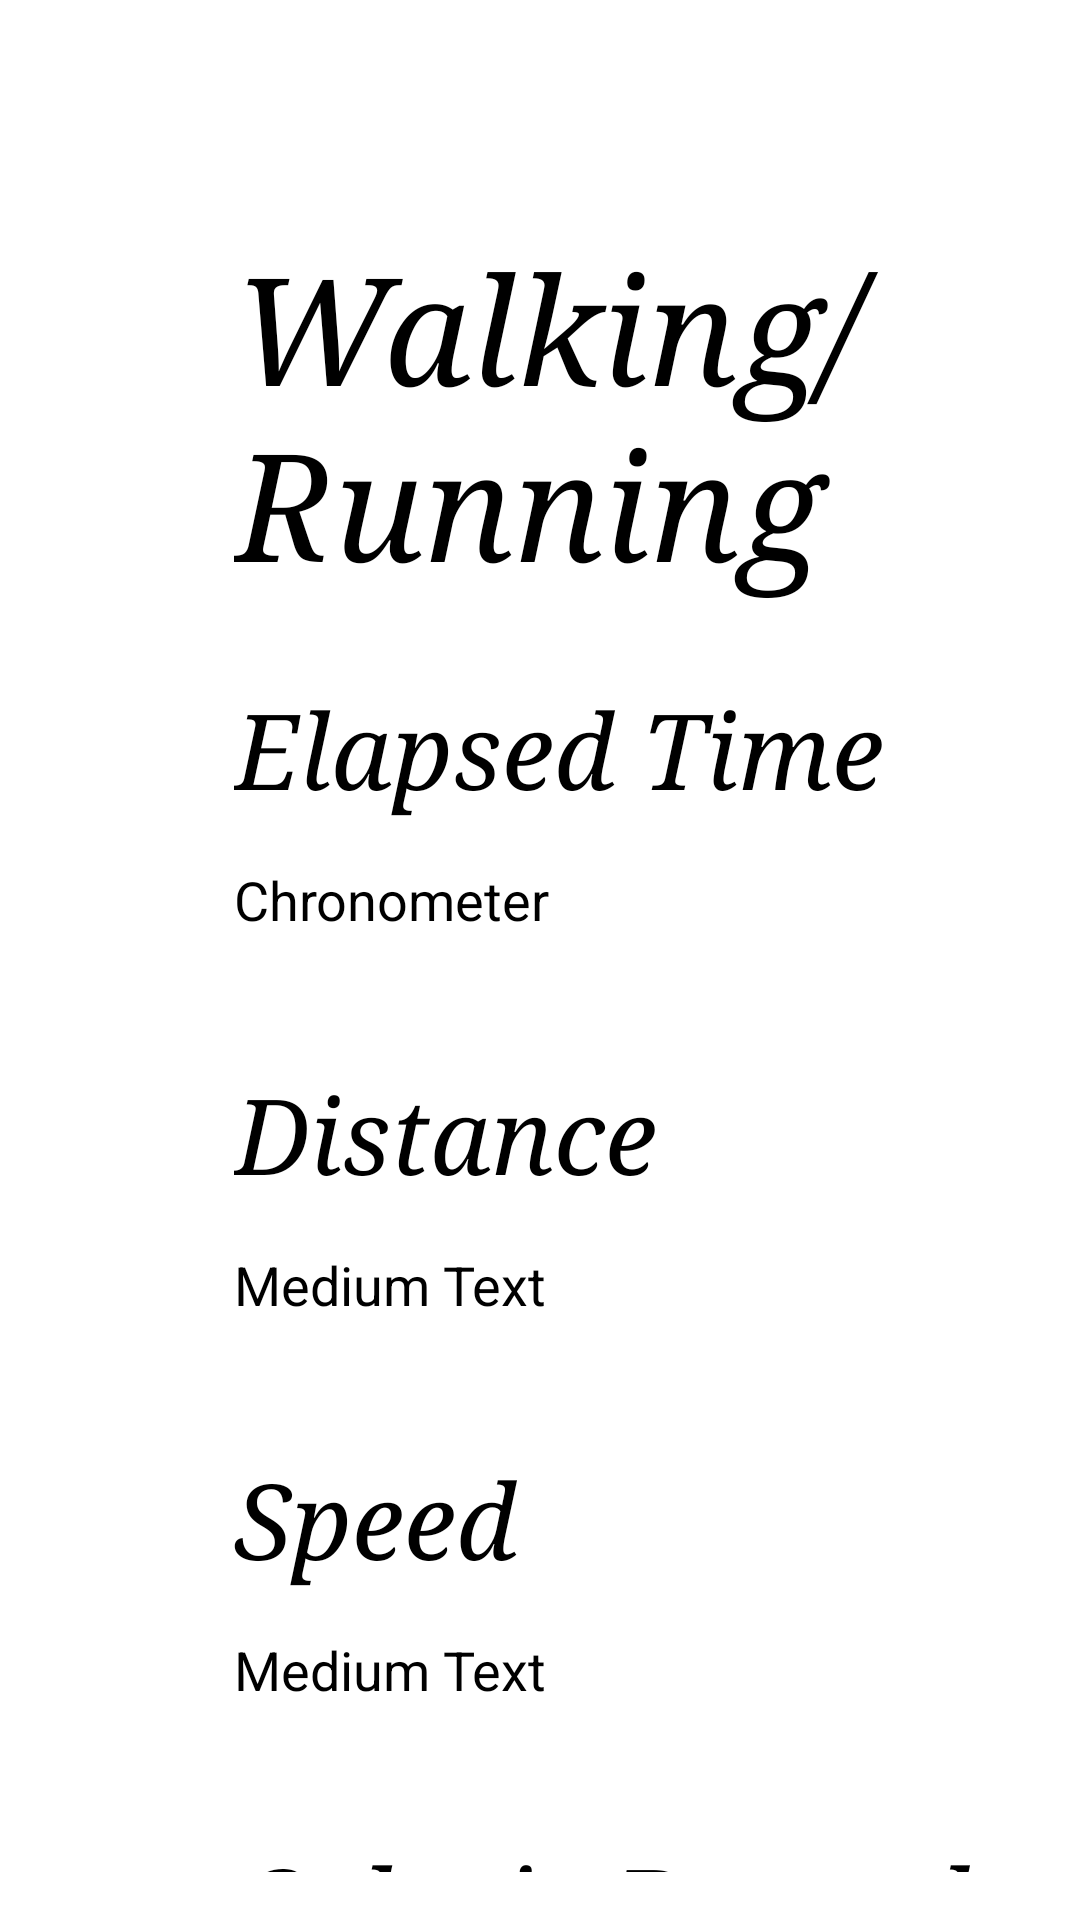

Layout XML and referenced resources for this Android screen:
<!-- AndroidManifest.xml: application theme MyTheme -->
<!-- res/layout/fragment_report.xml -->
<RelativeLayout xmlns:android="http://schemas.android.com/apk/res/android"
    xmlns:tools="http://schemas.android.com/tools"
    android:layout_width="match_parent"
    android:layout_height="match_parent"
    android:paddingBottom="@dimen/activity_vertical_margin"
    android:paddingLeft="@dimen/activity_horizontal_margin"
    android:paddingRight="@dimen/activity_horizontal_margin"
    android:paddingTop="@dimen/activity_vertical_margin"
    tools:ignore="MergeRootFrame"
    tools:context="com.example.mr_fit_v1.ReportActivity$PlaceholderFragment" >

    <TextView
        android:id="@+id/textView4"
        android:layout_width="wrap_content"
        android:layout_height="wrap_content"
        android:layout_alignLeft="@+id/error"
        android:layout_below="@+id/error"
        android:layout_marginTop="82dp"
        android:fontFamily="serif"
        android:text="Distance"
        android:textAppearance="?android:attr/textAppearanceLarge"
        android:textSize="@dimen/tracker_text_size"
        android:textStyle="italic" />

    <TextView
        android:id="@+id/textView5"
        android:layout_width="wrap_content"
        android:layout_height="wrap_content"
        android:layout_alignLeft="@+id/textView4"
        android:layout_below="@+id/textView4"
        android:layout_marginTop="82dp"
        android:text="Speed"
         android:fontFamily="serif" 
        android:textStyle="italic"
        android:textAppearance="?android:attr/textAppearanceLarge"
        android:textSize="@dimen/tracker_text_size" />

    <TextView
        android:id="@+id/textView6"
        android:layout_width="wrap_content"
        android:layout_height="wrap_content"
        android:layout_alignLeft="@+id/textView5"
        android:layout_below="@+id/textView5"
        android:layout_marginTop="82dp"
        android:text="Calorie Burned"
         android:fontFamily="serif" 
        android:textStyle="italic"
        android:textAppearance="?android:attr/textAppearanceLarge"
        android:textSize="@dimen/tracker_text_size" />

    <TextView
        android:id="@+id/textView1"
        android:layout_width="wrap_content"
        android:layout_height="wrap_content"
        android:layout_alignParentLeft="true"
        android:layout_alignParentTop="true"
        android:layout_marginLeft="62dp"
        android:layout_marginTop="60dp"
        android:fontFamily="serif"
        android:text="Walking/Running"
        android:textAppearance="?android:attr/textAppearanceLarge"
        android:textSize="50dp"
        android:textStyle="italic" />

    <TextView
        android:id="@+id/elapsedTimeTextView"
        android:layout_width="wrap_content"
        android:layout_height="wrap_content"
        android:layout_alignLeft="@+id/error"
        android:layout_below="@+id/error"
        android:layout_marginTop="15dp"
        android:text="Chronometer"
        android:textAppearance="?android:attr/textAppearanceMedium" />

    <TextView
        android:id="@+id/distanceTextView"
        android:layout_width="wrap_content"
        android:layout_height="wrap_content"
        android:layout_alignLeft="@+id/textView4"
        android:layout_below="@+id/textView4"
        android:layout_marginTop="15dp"
        android:text="Medium Text"
        android:textAppearance="?android:attr/textAppearanceMedium" />

    <TextView
        android:id="@+id/speedTextView"
        android:layout_width="wrap_content"
        android:layout_height="wrap_content"
        android:layout_alignLeft="@+id/textView5"
        android:layout_below="@+id/textView5"
        android:layout_marginTop="15dp"
        android:text="Medium Text"
        android:textAppearance="?android:attr/textAppearanceMedium" />

    <TextView
        android:id="@+id/calorieTextView"
        android:layout_width="wrap_content"
        android:layout_height="wrap_content"
        android:layout_alignLeft="@+id/textView6"
        android:layout_below="@+id/textView6"
        android:layout_marginTop="15dp"
        android:text="Medium Text"
        android:textAppearance="?android:attr/textAppearanceMedium" />

    <TextView
        android:id="@+id/error"
        android:layout_width="wrap_content"
        android:layout_height="wrap_content"
        android:layout_alignLeft="@+id/textView1"
        android:layout_below="@+id/textView1"
        android:layout_marginTop="26dp"
        android:fontFamily="serif"
        android:text="Elapsed Time"
        android:textAppearance="?android:attr/textAppearanceLarge"
        android:textSize="@dimen/tracker_text_size"
        android:textStyle="italic" />

    <ImageButton
        android:id="@+id/mapButton"
        android:layout_width="100dp"
        android:layout_height="60dp"
        android:layout_below="@+id/calorieTextView"
        android:layout_centerHorizontal="true"
        android:layout_marginTop="102dp"
        android:src="@drawable/ic_action_map" />

</RelativeLayout>
<!-- resources referenced by this layout -->
<resources>
  <dimen name="activity_horizontal_margin">16dp</dimen>
  <dimen name="activity_vertical_margin">16dp</dimen>
  <dimen name="tracker_text_size">35dp</dimen>
  <style name="MyTheme" parent="@android:style/Theme.Holo.Light.DarkActionBar">
          
      </style>
</resources>
